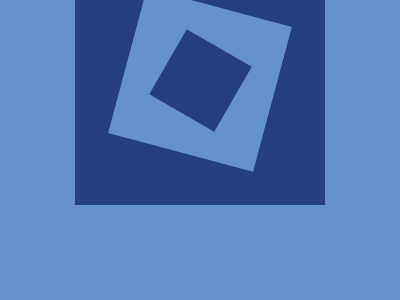

Give the HTML and CSS whose rendering is this image.

<!-- file: index.html -->
<!DOCTYPE html>
<html lang="en">

<head>
    <meta charset="UTF-8">
    <meta http-equiv="X-UA-Compatible" content="IE=edge">
    <meta name="viewport" content="width=device-width, initial-scale=1.0">

    <title>Tunnel</title>
    <link rel="stylesheet" href="./style.css">

</head>

<body>
    <div class="big"></div>
    <div class="medium"></div>
    <div class="small"></div>
</body>

</html>

/* file: style.css */
  body {
      background-color: #6592CF;
      display: flex;
      justify-content: center;
      align-items: center;
      margin-top:20%;
  }
  
  div {
      position: absolute;
  }
  
  .big {
      width: 250px;
      height: 250px;
      background-color: #243D83;
  }
  
  .medium {
      width: 150px;
      height: 150px;
      background-color: #6592CF;
      transform: rotate(15deg);
  }
  
  .small {
      width: 75px;
      height: 75px;
      background-color: #243D83;
      transform: rotate(30deg);
  }